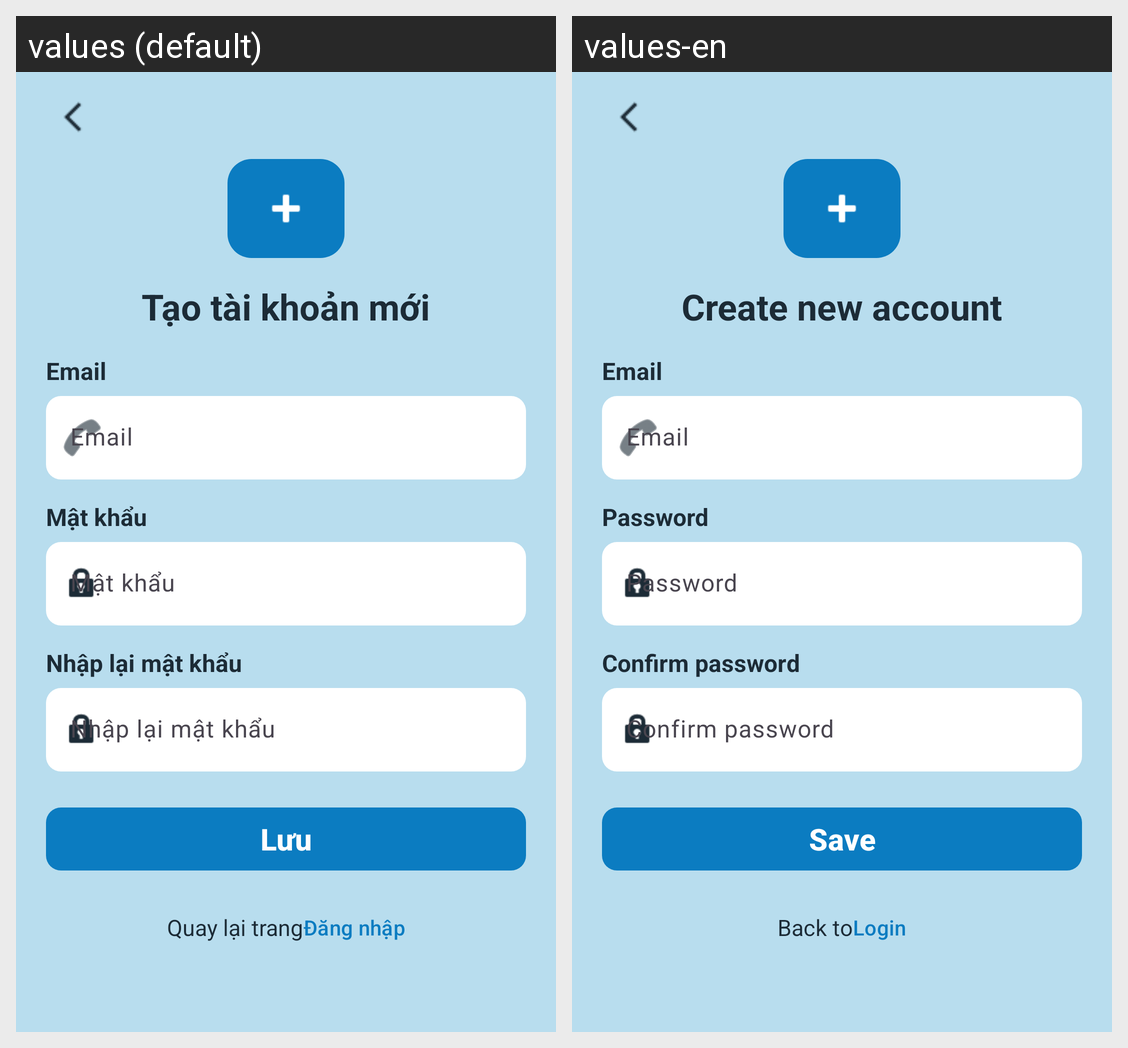

Locale-by-locale string values for the Android screen shown in this grid:
Android screen res/layout/activity_register.xml rendered under 2 locales, left to right: values (default), values-en. Device: Nexus 5 (rendered at 1080×1920; each locale shown at half size, 540×960, under a caption strip naming it); theme Theme.NhacNhoUongNuoc.
Strings drawn on this screen, with the default value and each locale's value (text and hints the layout hard-codes, and strings that could not be matched under every locale, appear in the picture but are not listed):

register_screen_title
  values: Tạo tài khoản mới
  values-en: Create new account

email
  values: Email
  values-en: Email

password
  values: Mật khẩu
  values-en: Password

confirm_password
  values: Nhập lại mật khẩu
  values-en: Confirm password

save
  values: Lưu
  values-en: Save

back_to_login_prefix
  values: Quay lại trang
  values-en: Back to

login
  values: Đăng nhập
  values-en: Login
